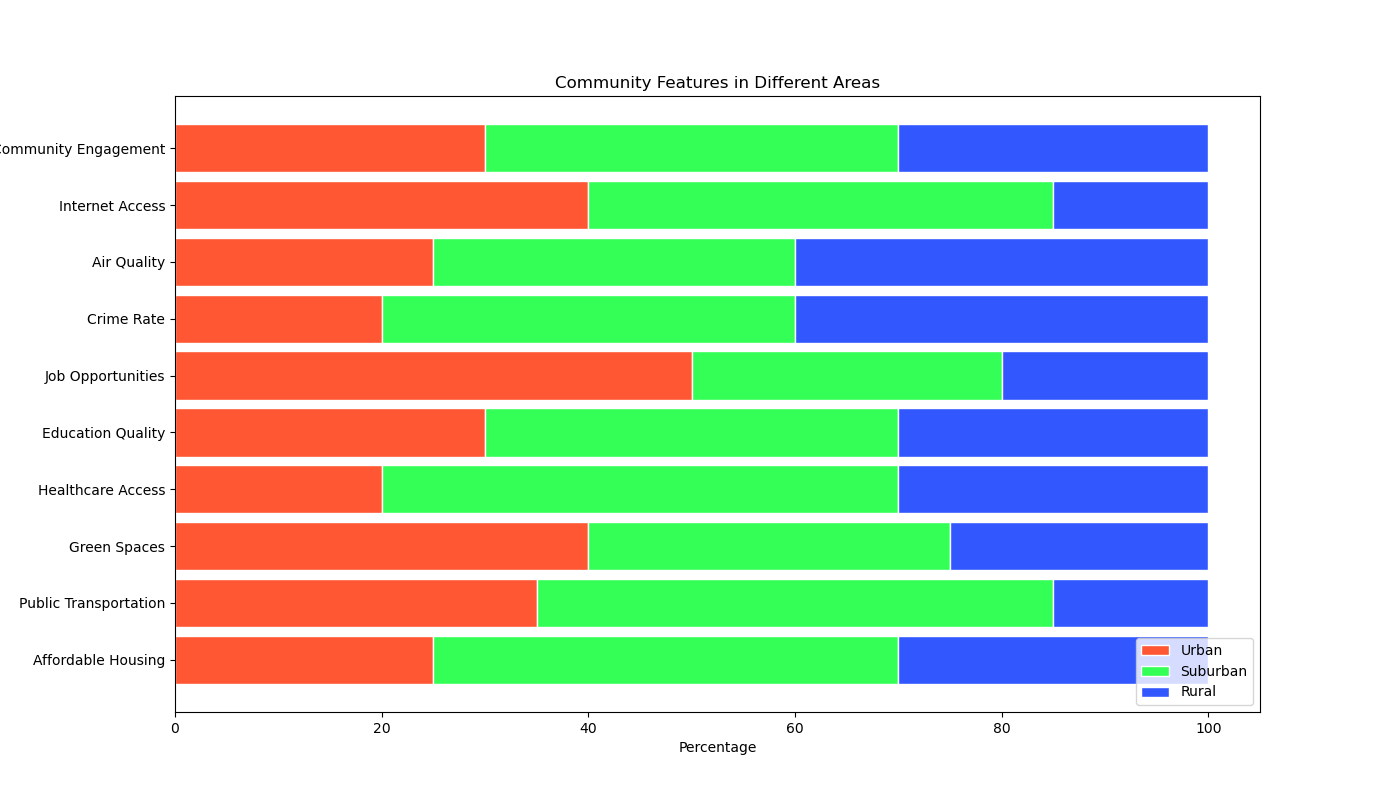

Values plotted in this chart, from the file beside it:
Category, Urban, Suburban, Rural
Affordable Housing, 25, 45, 30
Public Transportation, 35, 50, 15
Green Spaces, 40, 35, 25
Healthcare Access, 20, 50, 30
Education Quality, 30, 40, 30
Job Opportunities, 50, 30, 20
Crime Rate, 20, 40, 40
Air Quality, 25, 35, 40
Internet Access, 40, 45, 15
Community Engagement, 30, 40, 30
